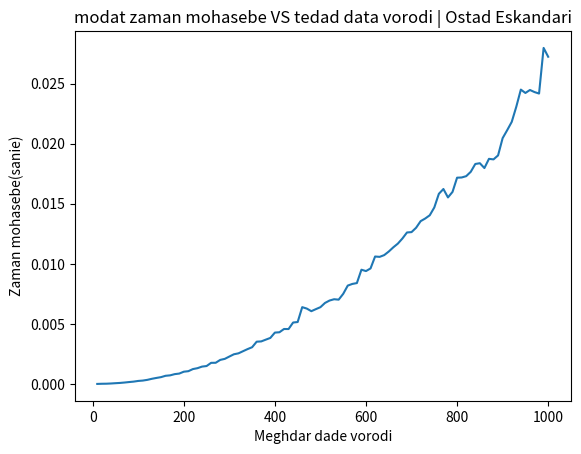

Reproduce this figure in Python.
def selection_sort_names(names):
    for i in range(len(names)-1):
        min_index = i
        for j in range(i+1, len(names)):
            if names[j]['Last Name'] < names[min_index]['Last Name']:
                min_index = j
            elif names[j]['Last Name'] == names[min_index]['Last Name']:
                if names[j]['First Name'] < names[min_index]['First Name']:
                    min_index = j
        names[i], names[min_index] = names[min_index], names[i]
    return names

# Example usage
names = [
    {'First Name': 'Raj', 'Last Name': 'Nayyar'},
    {'First Name': 'Suraj', 'Last Name': 'Sharma'},
    {'First Name': 'Karan', 'Last Name': 'Kumar'},
    {'First Name': 'Jade', 'Last Name': 'Canary'},
    {'First Name': 'Raj', 'Last Name': 'Thakur'},
    {'First Name': 'Raj', 'Last Name': 'Sharma'},
    {'First Name': 'Kiran', 'Last Name': 'Kamla'},
    {'First Name': 'Armaan', 'Last Name': 'Kumar'},
    {'First Name': 'Jaya', 'Last Name': 'Sharma'},
    {'First Name': 'Ingrid', 'Last Name': 'Galore'},
    {'First Name': 'Jaya', 'Last Name': 'Seth'},
    {'First Name': 'Armaan', 'Last Name': 'Dadra'},
    {'First Name': 'Ingrid', 'Last Name': 'Maverick'},
    {'First Name': 'Aahana', 'Last Name': 'Arora'}
]

sorted_names = selection_sort_names(names)
print(sorted_names)
# bakhshe avale proje jahate sort kardan alephbaii
# ====================================================
#bakhshe dovome proje baraye sakhtan data haye random va baresi sorat mohasebe algorithm dar sorat taghir size vorodi data
import matplotlib.pyplot as plt
import random
import time

def selection_sort(people):
    n = len(people)
    for i in range(n-1):
        min_index = i
        for j in range(i+1, n):
            if people[j]['First Name'] < people[min_index]['First Name']:
                min_index = j
        people[i], people[min_index] = people[min_index], people[i]


def generate_random_data(n):
    data = []
    for _ in range(n):
        first_name = ''.join(random.choices('abcdefghijklmnopqrstuvwxyz', k=5))
        last_name = ''.join(random.choices('abcdefghijklmnopqrstuvwxyz', k=5))
        data.append({'First Name': first_name, 'Last Name': last_name})
    return data

def measure_sorting_time(data):
    start_time = time.time()
    selection_sort(data)
    end_time = time.time()
    return end_time - start_time


data_sizes = list(range(10, 1001, 10))
sorting_times = []

for size in data_sizes:
    data = generate_random_data(size)
    sorting_time = measure_sorting_time(data)
    sorting_times.append(sorting_time)


plt.plot(data_sizes, sorting_times)
plt.xlabel('Meghdar dade vorodi')
plt.ylabel('Zaman mohasebe(sanie)')
plt.title('modat zaman mohasebe VS tedad data vorodi | Ostad Eskandari')
plt.show()

